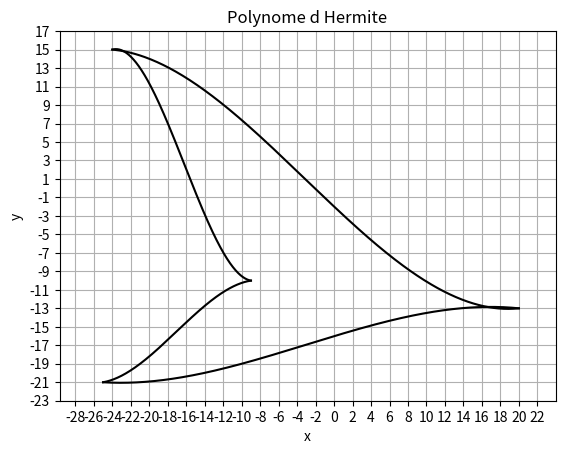

Generate this figure with matplotlib:
import numpy as np
import matplotlib.pyplot as plt
import math
import random
from math import*

def randomInt(min, max):
    randNb = random.randint(min, max)
    return(randNb)

def randomFloat(min, max):
    randNb = random.uniform(min, max)
    return round(randNb, 1)

def factorial(n):
    fact = 1
    for i in range(n):
        fact *= n - i
    return(fact)

def cos(x):
    signe = -1
    fcos = 0
    for n in range(100):
        if n % 2 != 0:  # Si n n'est pas un multiple de 2
            continue
        signe *= -1

        fcos += (signe * ((x**n)/factorial(n)))

    return fcos

def sin(x):
    return cos(pi/2 - x)

def drawEllipse(posX, posY, sizeX, sizeY):
    
    teta = np.linspace(0, 2*pi, 400)  # 400 points entre 0 et 2pi
    
    # Calculer les valeurs de x
    x_values = sizeX*cos(teta) + posX
    # Calculer les valeurs de f(x)
    y_values = sizeY*sin(teta) + posY

    # Tracer la courbe
    plt.plot(x_values, y_values, label="f(x) = cos(x)", color="blue")

    # Ajouter des etiquettes et un titre
    plt.xlabel("x")
    plt.ylabel("f(x)")
    plt.title("Courbe de f(x) = cos(x)")

    # Afficher le graphique
    plt.grid(True)
    plt.show()

def lagrange(x, x_points, y_points):
    n = len(x_points)
    result = 0
    for i in range(n):
        term = y_points[i]
        for j in range(n):
            if i != j:
                term *= (x - x_points[j]) / (x_points[i] - x_points[j])
        result += term
    return result

def DrawLagrangeExample():
    
    # Exemple de points 
    x_points = [-6.3,-6,-5.5,-5,-2,1,4]
    y_points = [1.5,2,2.3,2,4,5,2]

    lastXindex = len(x_points) -1

    plt.title('Polynome de Lagrange')
    plt.grid(True)
    plt.legend()

def hermite(x, ListX, ListY, y_derived):
    xi = ListX[0]
    xii = ListX[1]
        
    th = ((x - xi)/(xii - xi))
     
    h1 = 2*th**3 - 3*th**2+1
    h2 = -2*th**3+3*th**2
    h3 = th**3-2*th**2+th
    h4 = th**3-th**2
    result = ListY[0]*h1 + ListY[1]*h2 + y_derived[0]*h3 + y_derived[1]*h4
    return result

def plotCurve(ListPosX, ListPosY, ListPosY_derived):
    n=len(ListPosX)
    for i in range(n-1):
        x_points = [ListPosX[i],ListPosX[i+1]]
        y_points = [ListPosY[i],ListPosY[i+1]]
        y_derived = [ListPosY_derived[i],ListPosY_derived[i+1]]
    
        # Generer les valeurs de x pour dessiner le polynome
        x_vals = np.linspace(ListPosX[i], ListPosX[i+1], 400)

        # Calculer les valeurs de y pour ces x en utilisant le polynome de Lagrange
        y_vals = [hermite(x, x_points, y_points, y_derived) for x in x_vals]

        # Tracer le polynome de Lagrange et les points de donnees
        plt.plot(x_vals, y_vals, label=f'Segment {i + 1}', color='black')

def Mirror(ListPosX, ListPosY, ListPosY_derived):
    newListX = ListPosX[::-1]
    newListY = [-x for x in ListPosY[::-1]]
    newListY_derived =ListPosY_derived[::-1]
    n=len(newListX)
    for i in range(n-1):
        x_points = [newListX[i],newListX[i+1]]
        y_points = [newListY[i],newListY[i+1]]
        y_derived = [newListY_derived[i],newListY_derived[i+1]]
    
    # Generer des valeurs x pour dessiner le polynome
        x_vals = np.linspace(newListX[i], newListX[i+1], 400)

    # Calculer les valeurs y pour ces x en utilisant le polynome de Lagrange
        y_vals = [hermite(x, x_points, y_points, y_derived) for x in x_vals]

    # Tracer le polynome de Lagrange et les points de donnees
        plt.plot(x_vals, y_vals, label=f'Segment {i + 1}', color='red')

def Trace():
        # C - D - E - F
        ListX = [-5,-2,1]
        ListY = [2,4,5]
        ListY_derived = [0, 6, -1]
        plotCurve(ListX, ListY, ListY_derived)
        Mirror(ListX, ListY, ListY_derived)
        
        # F - FF - G
        ListX = [1,4]
        ListY = [5,2]
        ListY_derived = [-10,-0.5]
        plotCurve(ListX, ListY, ListY_derived)
        Mirror(ListX, ListY, ListY_derived)
        plt.xlabel('x')
        plt.ylabel('y')
        plt.title('Polynome d Hermite')
        plt.grid(True)
        # plt.legend()

        ax = plt.gca()
        ax.set_aspect('equal', adjustable='datalim')

        # Definir un pas de 1 pour les graduations
        x_min, x_max = ax.get_xlim()  # Obtenir les limites de l'axe x
        y_min, y_max = ax.get_ylim()  # Obtenir les limites de l'axe y

        ax.set_xticks(np.arange(math.floor(x_min), math.ceil(x_max) + 1, 1))  # Pas de 1 en x
        ax.set_yticks(np.arange(math.floor(y_min), math.ceil(y_max) + 1, 1))  # Pas de 1 en y

def Shape(xA,yA,yyA,xB,yB,yyB,xC,yC,yyC,xD,yD,yyD):    
        
        # A - B - C - D
        ListX = [xA, xB, xC, xD, xA]
        ListY = [yA, yB, yC, yD, yA]
        ListY_derived = [yyA, yyB, yyC, yyD,yyA]
        plotCurve(ListX, ListY, ListY_derived)
        # Mirror(ListX, ListY, ListY_derived)



def DrawRandShape():
    listPoints = []
    listCoef = []

    while len(listCoef) < 5 :
        newCoef = randomFloat(-5,5)
        listCoef.append(newCoef)

    while len(listPoints) < 5:
        newX = randomInt(-25,25)

        if len(listPoints) > 0:
            while newX in [point[0] for point in listPoints]:
                newX = randomInt(-25,25)

        newY = randomInt(-25,25)

        listPoints.append((newX, newY))
    Shape(listPoints[0][0],listPoints[0][1],listCoef[0],listPoints[1][0],listPoints[1][1],listCoef[1],listPoints[2][0],listPoints[2][1],listCoef[2],listPoints[3][0],listPoints[3][1],listCoef[3])
    
    print("coefs:", listCoef)
    print("points:", listPoints)
    plt.xlabel('x')
    plt.ylabel('y')
    plt.title('Polynome d Hermite')
    plt.grid(True)

    ax = plt.gca()
    ax.set_aspect('equal', adjustable='datalim')

    # Definir un pas de 1 pour les graduations
    x_min, x_max = ax.get_xlim()  # Obtenir les limites de l'axe x
    y_min, y_max = ax.get_ylim()  # Obtenir les limites de l'axe y

    ax.set_xticks(np.arange(math.floor(x_min), math.ceil(x_max) + 1, 2))  # Pas de 1 en x
    ax.set_yticks(np.arange(math.floor(y_min), math.ceil(y_max) + 1, 2))  # Pas de 1 en y



# Courbe exo 2
def TraceEXO2():
        # C - E - F
        ListX = [-5,-2,1]
        ListY = [2,4,5]
        ListY_derived = [0, 6, -1]
        plotCurve(ListX, ListY, ListY_derived)
        
        # F - FF - G
        ListX = [1,4]
        ListY = [5,2]
        ListY_derived = [-10,-0.5]
        plotCurve(ListX, ListY, ListY_derived)

        # G -H
        ListX = [4,2]
        ListY = [2,-2]
        ListY_derived = [-8,-2]
        plotCurve(ListX, ListY, ListY_derived)

        # H - I
        ListX = [2,0]
        ListY = [-2,-1]
        ListY_derived = [5,-2]
        plotCurve(ListX, ListY, ListY_derived)

        # I - J
        ListX = [0,-4]
        ListY = [-1,-3]
        ListY_derived = [2,-6]
        plotCurve(ListX, ListY, ListY_derived)

        # J - K 
        ListX = [-4,-4.3]
        ListY = [-3,-2]
        ListY_derived = [0.2,3]
        plotCurve(ListX, ListY, ListY_derived)

        # K - L 
        ListX = [-4.3,-4]
        ListY = [-2,0]
        ListY_derived = [4,1]
        plotCurve(ListX, ListY, ListY_derived)

        # L - M 
        ListX = [-4,-2]
        ListY = [0,2]
        ListY_derived = [4,1]
        plotCurve(ListX, ListY, ListY_derived)

        # M - N  
        ListX = [-2,-1]
        ListY = [2,3]
        ListY_derived = [0.5,3]
        plotCurve(ListX, ListY, ListY_derived)

        # N  - O
        ListX = [-1,-1.2]
        ListY = [3,3.2]
        ListY_derived = [0.5,0.1]
        plotCurve(ListX, ListY, ListY_derived)

        # O - P - Q
        ListX = [-1.2,-3.3,-5]
        ListY = [3.2,2,1]
        ListY_derived = [1,-1,-1.5]
        plotCurve(ListX, ListY, ListY_derived)

        # Q - R 
        ListX = [-5,-6]
        ListY = [1,1]
        ListY_derived = [-1,1]
        plotCurve(ListX, ListY, ListY_derived)

        # R - S
        ListX = [-6,-6.2]
        ListY = [1,1.5]
        ListY_derived = [0.2,1.2]
        plotCurve(ListX, ListY, ListY_derived)

        # S - A 
        ListX = [-6.2,-6]
        ListY = [1.5,2]
        ListY_derived = [1.2,0.2]
        plotCurve(ListX, ListY, ListY_derived)
        
        # A - B - C
        ListX = [-6,-5.4,-5]
        ListY = [2,2.4,2]
        ListY_derived = [0.6,0.1,-1]
        plotCurve(ListX, ListY, ListY_derived)
        
        plt.xlabel('x')
        plt.ylabel('y')
        plt.title('Polynome d Hermite')
        plt.grid(True)

        ax = plt.gca()
        ax.set_aspect('equal', adjustable='datalim')

        x_min, x_max = ax.get_xlim()  
        y_min, y_max = ax.get_ylim()  

        # Definir un pas de 1 pour les graduations
        ax.set_xticks(np.arange(math.floor(x_min), math.ceil(x_max) + 1, 1)) 
        ax.set_yticks(np.arange(math.floor(y_min), math.ceil(y_max) + 1, 1)) 

# Fonction demandée pour exo 1
# drawEllipse(0,0,15,1)

# Fonction demandée pour exo 2
# TraceEXO2()

# Exo 3
DrawRandShape()

plt.show()